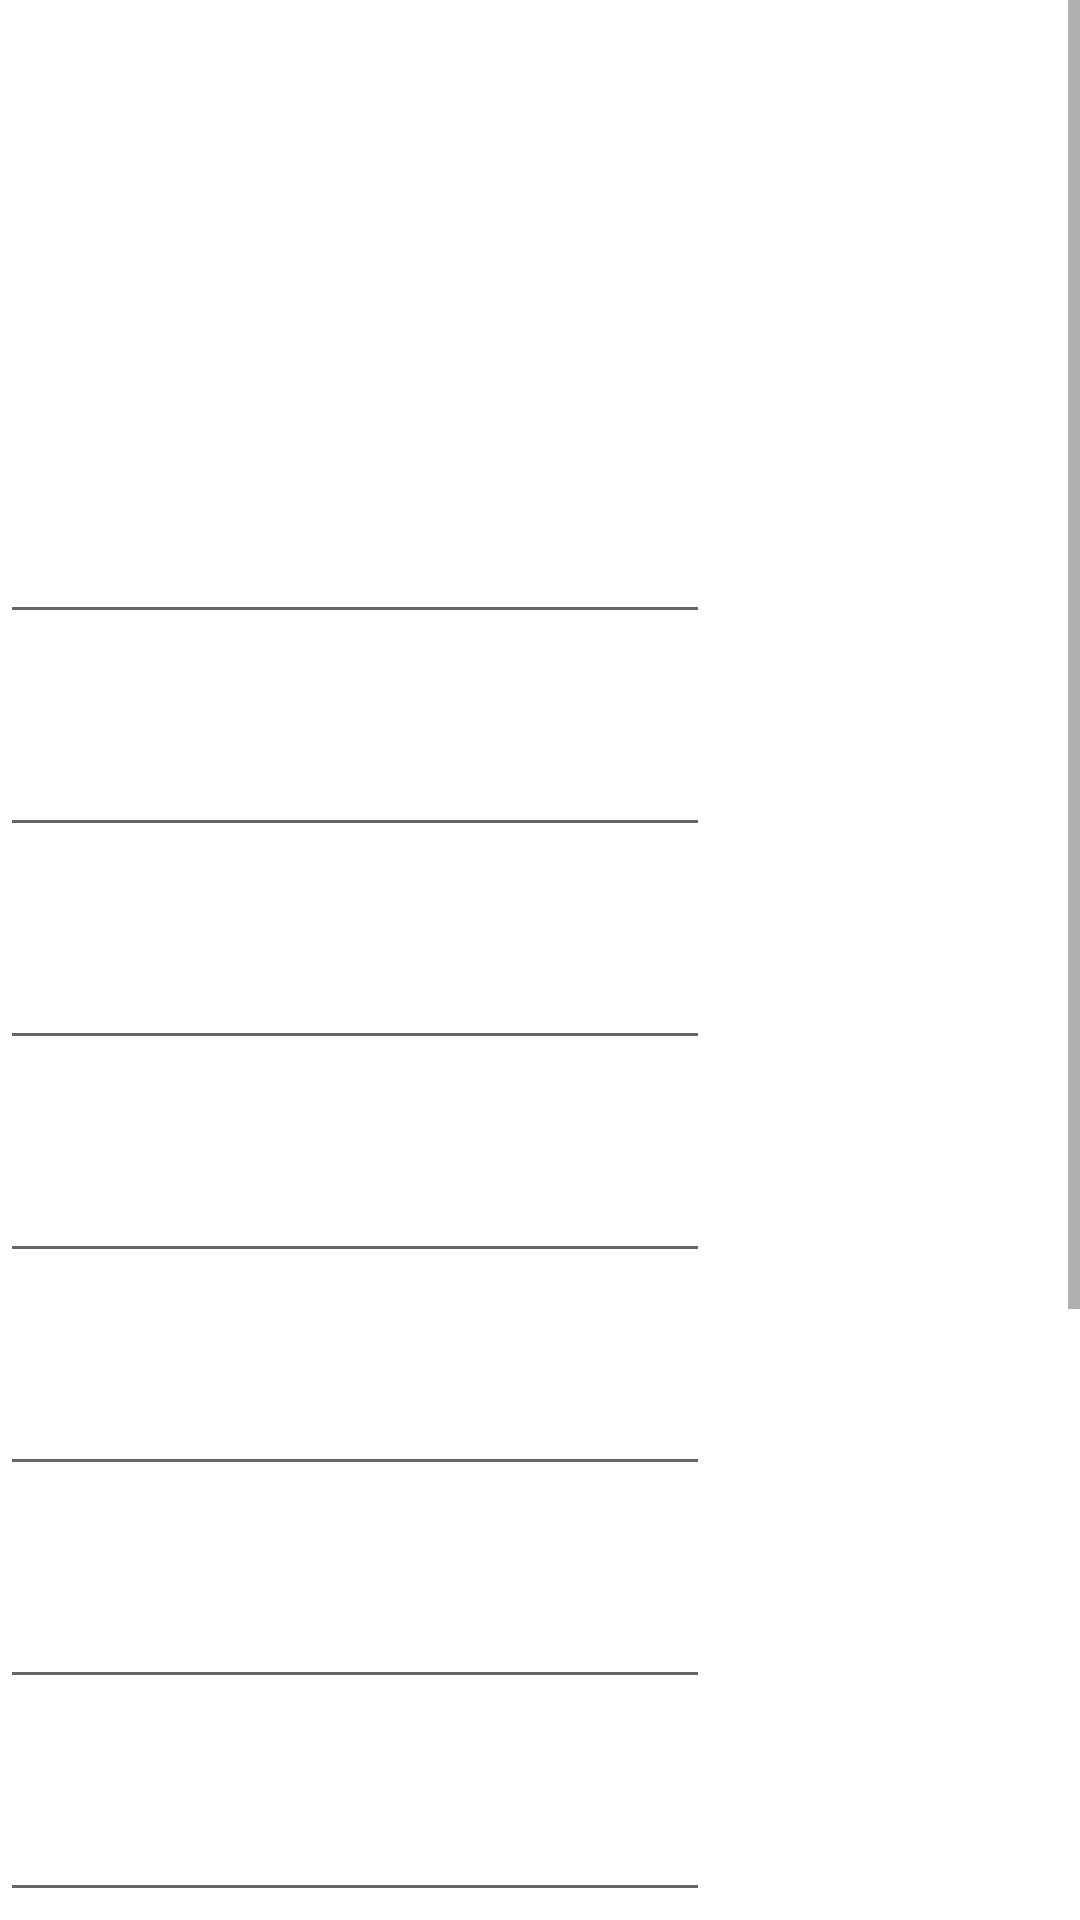

Produce the Android XML layout that renders to this screen, including the resource entries it uses.
<!-- AndroidManifest.xml: application theme Theme.SWEProject -->
<!-- res/layout/activity_math_quiz.xml -->
<?xml version="1.0" encoding="utf-8"?>
<androidx.constraintlayout.widget.ConstraintLayout xmlns:android="http://schemas.android.com/apk/res/android"
    xmlns:app="http://schemas.android.com/apk/res-auto"
    xmlns:tools="http://schemas.android.com/tools"
    android:layout_width="match_parent"
    android:layout_height="match_parent"
    tools:context=".MathQuiz">

    <RelativeLayout
        android:layout_width="match_parent"
        android:layout_height="match_parent"
        android:background="@drawable/background"
        tools:context=".StudentHomepage">

        <ScrollView
            android:layout_width="match_parent"
            android:layout_height="match_parent">

            <RelativeLayout
                android:layout_width="match_parent"
                android:layout_height="match_parent">

                <TextView
                    android:id="@+id/MathQuiz"
                    android:layout_width="match_parent"
                    android:layout_height="wrap_content"
                    android:layout_marginStart="50dp"
                    android:layout_marginTop="50dp"
                    android:layout_marginEnd="50dp"
                    android:layout_marginBottom="50dp"
                    android:gravity="center"
                    android:text="Math Quiz"
                    android:textColor="@color/white"
                    android:textSize="30dp"
                    android:textStyle="bold" />

                <TextView
                    android:id="@+id/questionsMath"
                    android:layout_width="wrap_content"
                    android:layout_height="wrap_content"
                    android:layout_below="@+id/MathQuiz"
                    android:text="question1"
                    android:textColor="@color/white"
                    android:textSize="20dp" />

                <TextView
                    android:id="@+id/question2"
                    android:layout_width="wrap_content"
                    android:layout_height="wrap_content"
                    android:layout_below="@+id/answerfield1"
                    android:text="question2"
                    android:textColor="@color/white"
                    android:textSize="20dp" />

                <TextView
                    android:id="@+id/question3"
                    android:layout_width="wrap_content"
                    android:layout_height="wrap_content"
                    android:layout_below="@+id/answerfield2"
                    android:text="question3"
                    android:textColor="@color/white"
                    android:textSize="20dp" />

                <TextView
                    android:id="@+id/question4"
                    android:layout_width="wrap_content"
                    android:layout_height="wrap_content"
                    android:layout_below="@+id/answerfield3"
                    android:text="question4"
                    android:textColor="@color/white"
                    android:textSize="20dp" />

                <TextView
                    android:id="@+id/question5"
                    android:layout_width="wrap_content"
                    android:layout_height="wrap_content"
                    android:layout_below="@+id/answerfield4"
                    android:text="question5"
                    android:textColor="@color/white"
                    android:textSize="20dp" />

                <TextView
                    android:id="@+id/question6"
                    android:layout_width="wrap_content"
                    android:layout_height="wrap_content"
                    android:layout_below="@+id/answerfield5"
                    android:text="question6"
                    android:textColor="@color/white"
                    android:textSize="20dp" />

                <TextView
                    android:id="@+id/question7"
                    android:layout_width="wrap_content"
                    android:layout_height="wrap_content"
                    android:layout_below="@+id/answerfield6"
                    android:text="question7"
                    android:textColor="@color/white"
                    android:textSize="20dp" />

                <TextView
                    android:id="@+id/question8"
                    android:layout_width="wrap_content"
                    android:layout_height="wrap_content"
                    android:layout_below="@+id/answerfield7"
                    android:text="question8"
                    android:textColor="@color/white"
                    android:textSize="20dp" />

                <TextView
                    android:id="@+id/question9"
                    android:layout_width="wrap_content"
                    android:layout_height="wrap_content"
                    android:layout_below="@+id/answerfield8"
                    android:text="question9"
                    android:textColor="@color/white"
                    android:textSize="20dp" />


                <TextView
                    android:id="@+id/question10"
                    android:layout_width="wrap_content"
                    android:layout_height="wrap_content"
                    android:layout_below="@+id/answerfield9"
                    android:text="question10"
                    android:textColor="@color/white"
                    android:textSize="20dp" />

                <EditText
                    android:id="@+id/answerfield1"
                    android:layout_width="wrap_content"
                    android:layout_height="wrap_content"
                    android:layout_below="@id/questionsMath"
                    android:ems="10"
                    android:hint="Enter A, B, C, or D"
                    android:inputType="textPersonName"
                    android:textColor="@color/white"
                    android:textColorHint="@color/white"
                    android:textSize="20dp" />

                <EditText
                    android:id="@+id/answerfield2"
                    android:layout_width="wrap_content"
                    android:layout_height="wrap_content"
                    android:layout_below="@id/question2"
                    android:ems="10"
                    android:hint="Enter A, B, C, or D"
                    android:inputType="textPersonName"
                    android:textColor="@color/white"
                    android:textColorHint="@color/white"
                    android:textSize="20dp" />

                <EditText
                    android:id="@+id/answerfield3"
                    android:layout_width="wrap_content"
                    android:layout_height="wrap_content"
                    android:layout_below="@id/question3"
                    android:ems="10"
                    android:hint="Enter A, B, C, or D"
                    android:inputType="textPersonName"
                    android:textColor="@color/white"
                    android:textColorHint="@color/white"
                    android:textSize="20dp" />

                <EditText
                    android:id="@+id/answerfield4"
                    android:layout_width="wrap_content"
                    android:layout_height="wrap_content"
                    android:layout_below="@id/question4"
                    android:ems="10"
                    android:hint="Enter A, B, C, or D"
                    android:inputType="textPersonName"
                    android:textColor="@color/white"
                    android:textColorHint="@color/white"
                    android:textSize="20dp" />

                <EditText
                    android:id="@+id/answerfield5"
                    android:layout_width="wrap_content"
                    android:layout_height="wrap_content"
                    android:layout_below="@id/question5"
                    android:ems="10"
                    android:hint="Enter A, B, C, or D"
                    android:inputType="textPersonName"
                    android:textColor="@color/white"
                    android:textColorHint="@color/white"
                    android:textSize="20dp" />

                <EditText
                    android:id="@+id/answerfield6"
                    android:layout_width="wrap_content"
                    android:layout_height="wrap_content"
                    android:layout_below="@id/question6"
                    android:ems="10"
                    android:hint="Enter A, B, C, or D"
                    android:inputType="textPersonName"
                    android:textColor="@color/white"
                    android:textColorHint="@color/white"
                    android:textSize="20dp" />

                <EditText
                    android:id="@+id/answerfield7"
                    android:layout_width="wrap_content"
                    android:layout_height="wrap_content"
                    android:layout_below="@id/question7"
                    android:ems="10"
                    android:hint="Enter A, B, C, or D"
                    android:inputType="textPersonName"
                    android:textColor="@color/white"
                    android:textColorHint="@color/white"
                    android:textSize="20dp" />

                <EditText
                    android:id="@+id/answerfield8"
                    android:layout_width="wrap_content"
                    android:layout_height="wrap_content"
                    android:layout_below="@id/question8"
                    android:ems="10"
                    android:hint="Enter A, B, C, or D"
                    android:inputType="textPersonName"
                    android:textColor="@color/white"
                    android:textColorHint="@color/white"
                    android:textSize="20dp" />

                <EditText
                    android:id="@+id/answerfield9"
                    android:layout_width="wrap_content"
                    android:layout_height="wrap_content"
                    android:layout_below="@id/question9"
                    android:ems="10"
                    android:hint="Enter A, B, C, or D"
                    android:inputType="textPersonName"
                    android:textColor="@color/white"
                    android:textColorHint="@color/white"
                    android:textSize="20dp" />

                <EditText
                    android:id="@+id/answerfield10"
                    android:layout_width="wrap_content"
                    android:layout_height="wrap_content"
                    android:layout_below="@id/question10"
                    android:ems="10"
                    android:hint="Enter A, B, C, or D"
                    android:inputType="textPersonName"
                    android:textColor="@color/white"
                    android:textColorHint="@color/white"
                    android:textSize="20dp" />

                <Button
                    android:id="@+id/FinishMath"
                    android:layout_width="wrap_content"
                    android:layout_height="wrap_content"
                    android:layout_below="@id/answerfield10"
                    android:text="Finish"
                    android:textColor="@color/white"
                    android:textSize="20dp" />

                <TextView
                    android:id="@+id/mathscore"
                    android:layout_width="wrap_content"
                    android:layout_height="wrap_content"
                    android:layout_below="@id/FinishMath"
                    android:textColor="@color/white"
                    android:textSize="30dp"
                    android:text="Score Here"
                    android:textStyle="bold"/>


            </RelativeLayout>
        </ScrollView>
    </RelativeLayout>

</androidx.constraintlayout.widget.ConstraintLayout>
<!-- resources referenced by this layout -->
<resources>
  <style name="Theme.SWEProject" parent="Theme.MaterialComponents.DayNight.NoActionBar">
          
          <item name="colorPrimary">@color/purple_500</item>
          <item name="colorPrimaryVariant">@color/purple_700</item>
          <item name="colorOnPrimary">@color/white</item>
          
          <item name="colorSecondary">@color/teal_200</item>
          <item name="colorSecondaryVariant">@color/teal_700</item>
          <item name="colorOnSecondary">@color/black</item>
          
          <item name="android:statusBarColor" tools:targetApi="l">?attr/colorPrimaryVariant</item>
          
      </style>
  <!-- not gathered from this repository: default colours our renderer supplied (Android Studio template values) -->
  <color name="purple_500">#FF6200EE</color>
  <color name="purple_700">#FF3700B3</color>
  <color name="teal_200">#FF03DAC5</color>
  <color name="teal_700">#FF018786</color>
  <color name="black">#FF000000</color>
  <color name="white">#FFFFFFFF</color>
</resources>
